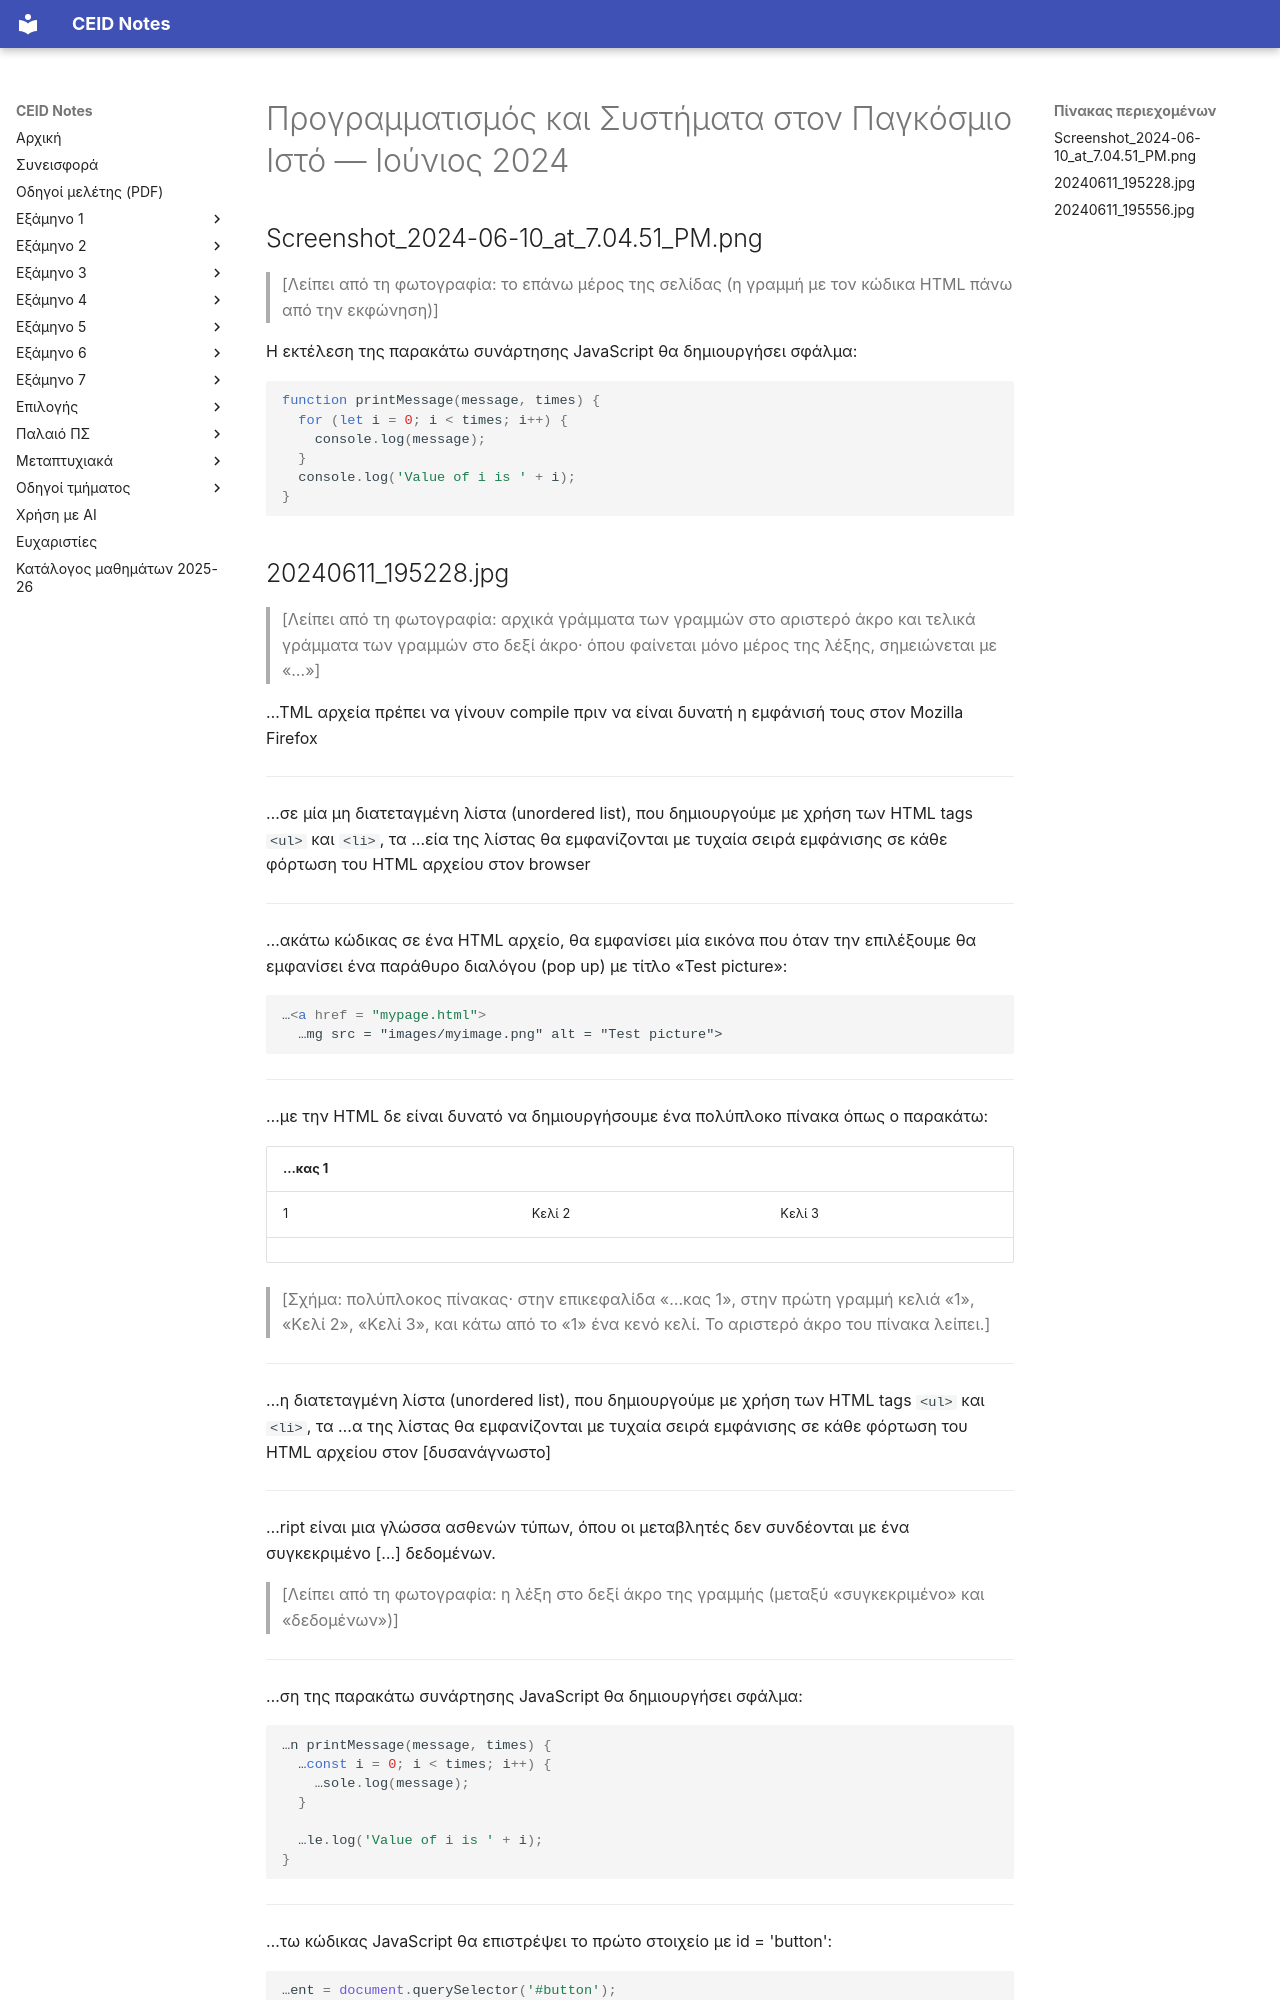

repository: kdngiorgos/ceid-notes · page: Semesters/Semester 6 (6ο Εξάμηνο)/Προγραμματισμός και Συστήματα στον Παγκόσμιο Ιστό - CEID_24Y338/Previous Exams/2024-06.html · generator: mkdocs

---
course: CEID_24Y338
session: 2024-06
label: Ιούνιος 2024
sources:
- Screenshot_2024-06-10_at_7.04.51_PM.png
- 20240611_195228.jpg
- 20240611_195556.jpg
- rn_image_picker_lib_temp_a8cfb681-aa0c-4a27-930e-ef3ec053c4bd.jpg
format: multiple-choice
duration_min: null
notes: "Οι φωτογραφίες της 11/6/2024 δεν καλύπτουν όλη την εξέταση: το επάνω μέρος της πρώτης σελίδας και τα αριστερά ή δεξιά άκρα των γραμμών λείπουν από τις φωτογραφίες. Τα σημεία με μαύρη επικάλυψη (ιδιωτικά στοιχεία στη φωτογραφία) σημειώνονται ως [δυσανάγνωστο]. Το rn_image_picker_lib_temp_a8cfb681-aa0c-4a27-930e-ef3ec053c4bd.jpg είναι χειρόγραφες απαντήσεις φοιτητή και δεν μεταφέρεται ως κείμενο της εξέτασης."
transcription: partial
solutions: community
---
# Προγραμματισμός και Συστήματα στον Παγκόσμιο Ιστό — Ιούνιος 2024

## Screenshot_2024-06-10_at_7.04.51_PM.png

> [Λείπει από τη φωτογραφία: το επάνω μέρος της σελίδας (η γραμμή με τον κώδικα HTML πάνω από την εκφώνηση)]

Η εκτέλεση της παρακάτω συνάρτησης JavaScript θα δημιουργήσει σφάλμα:

```javascript
function printMessage(message, times) {
  for (let i = 0; i < times; i++) {
    console.log(message);
  }
  console.log('Value of i is ' + i);
}
```
